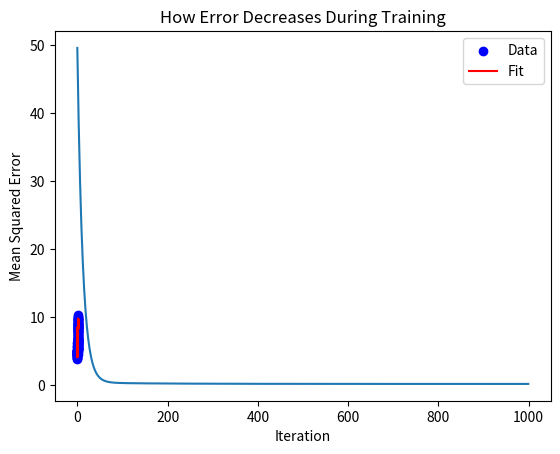

The script that saved this image:
# Linear Regression Example with Gradient Descent
# This script demonstrates a simple linear regression model using gradient descent.
import numpy as np
import matplotlib.pyplot as plt
import os

class LinearRegression:
    def __init__(self, learning_rate=0.01, n_iterations=1000):
        # Initialize learning rate (how fast we adjust the line) and number of iterations.
        self.learning_rate = learning_rate
        self.n_iterations = n_iterations
        self.w1 = None  # Slope (weight)
        self.w0 = None  # Intercept (bias)
        self.loss_history = []  # Store MSE at each iteration to track progress

    def fit(self, X, y):
        # X: Input data (e.g., house sizes), shape (n_samples, n_features)
        # y: Target data (e.g., house prices), shape (n_samples,)
        n_samples, n_features = X.shape
        self.w1 = np.zeros(n_features)  # Start with w1 = 0 for each feature
        self.w0 = 0  # Start with w0 = 0

        # Gradient Descent
        for _ in range(self.n_iterations):
            # Predict: y_pred = w0 + w1 * X
            y_pred = np.dot(X, self.w1) + self.w0  # np.dot: Matrix multiplication
            # Compute MSE: (1/n) * sum((y_pred - y)^2)
            loss = np.mean((y_pred - y) ** 2)  # np.mean: Average of array
            self.loss_history.append(loss)
            # Gradients: How much to adjust w1 and w0
            dw1 = (2 / n_samples) * np.dot(X.T, (y_pred - y))  # X.T: Transpose of X
            dw0 = (2 / n_samples) * np.sum(y_pred - y)  # np.sum: Sum of array
            # Update w1 and w0
            self.w1 -= self.learning_rate * dw1
            self.w0 -= self.learning_rate * dw0

    def predict(self, X):
        # Predict new y values using the learned w0 and w1
        return np.dot(X, self.w1) + self.w0

# Create fake data to test the model
np.random.seed(42)  # np.random.seed: Ensures same random numbers each run
X = 2 * np.random.rand(100, 1)  # 100 random house sizes (0 to 2)
y = 4 + 3 * X.flatten() + np.random.randn(100) * 0.5  # Prices: 4 + 3x + noise
# np.random.rand: Random numbers 0-1; np.random.randn: Random normal numbers

# Train the model
model = LinearRegression(learning_rate=0.01, n_iterations=1000)
model.fit(X, y)
y_pred = model.predict(X)

# Plot data and the fitted line
plt.scatter(X, y, color='blue', label='Data')  # plt.scatter: Plot points
plt.plot(X, y_pred, color='red', label='Fit')  # plt.plot: Plot line
plt.xlabel('House Size (scaled)')
plt.ylabel('Price (thousands)')
plt.title('Linear Regression: House Size vs. Price')
plt.legend()  # plt.legend: Show label key
plt.show()  # plt.show: Display plot

# Plot how MSE decreases during training
plt.plot(model.loss_history)  # Plot list of losses
plt.xlabel('Iteration')
plt.ylabel('Mean Squared Error')
plt.title('How Error Decreases During Training')
plt.show()